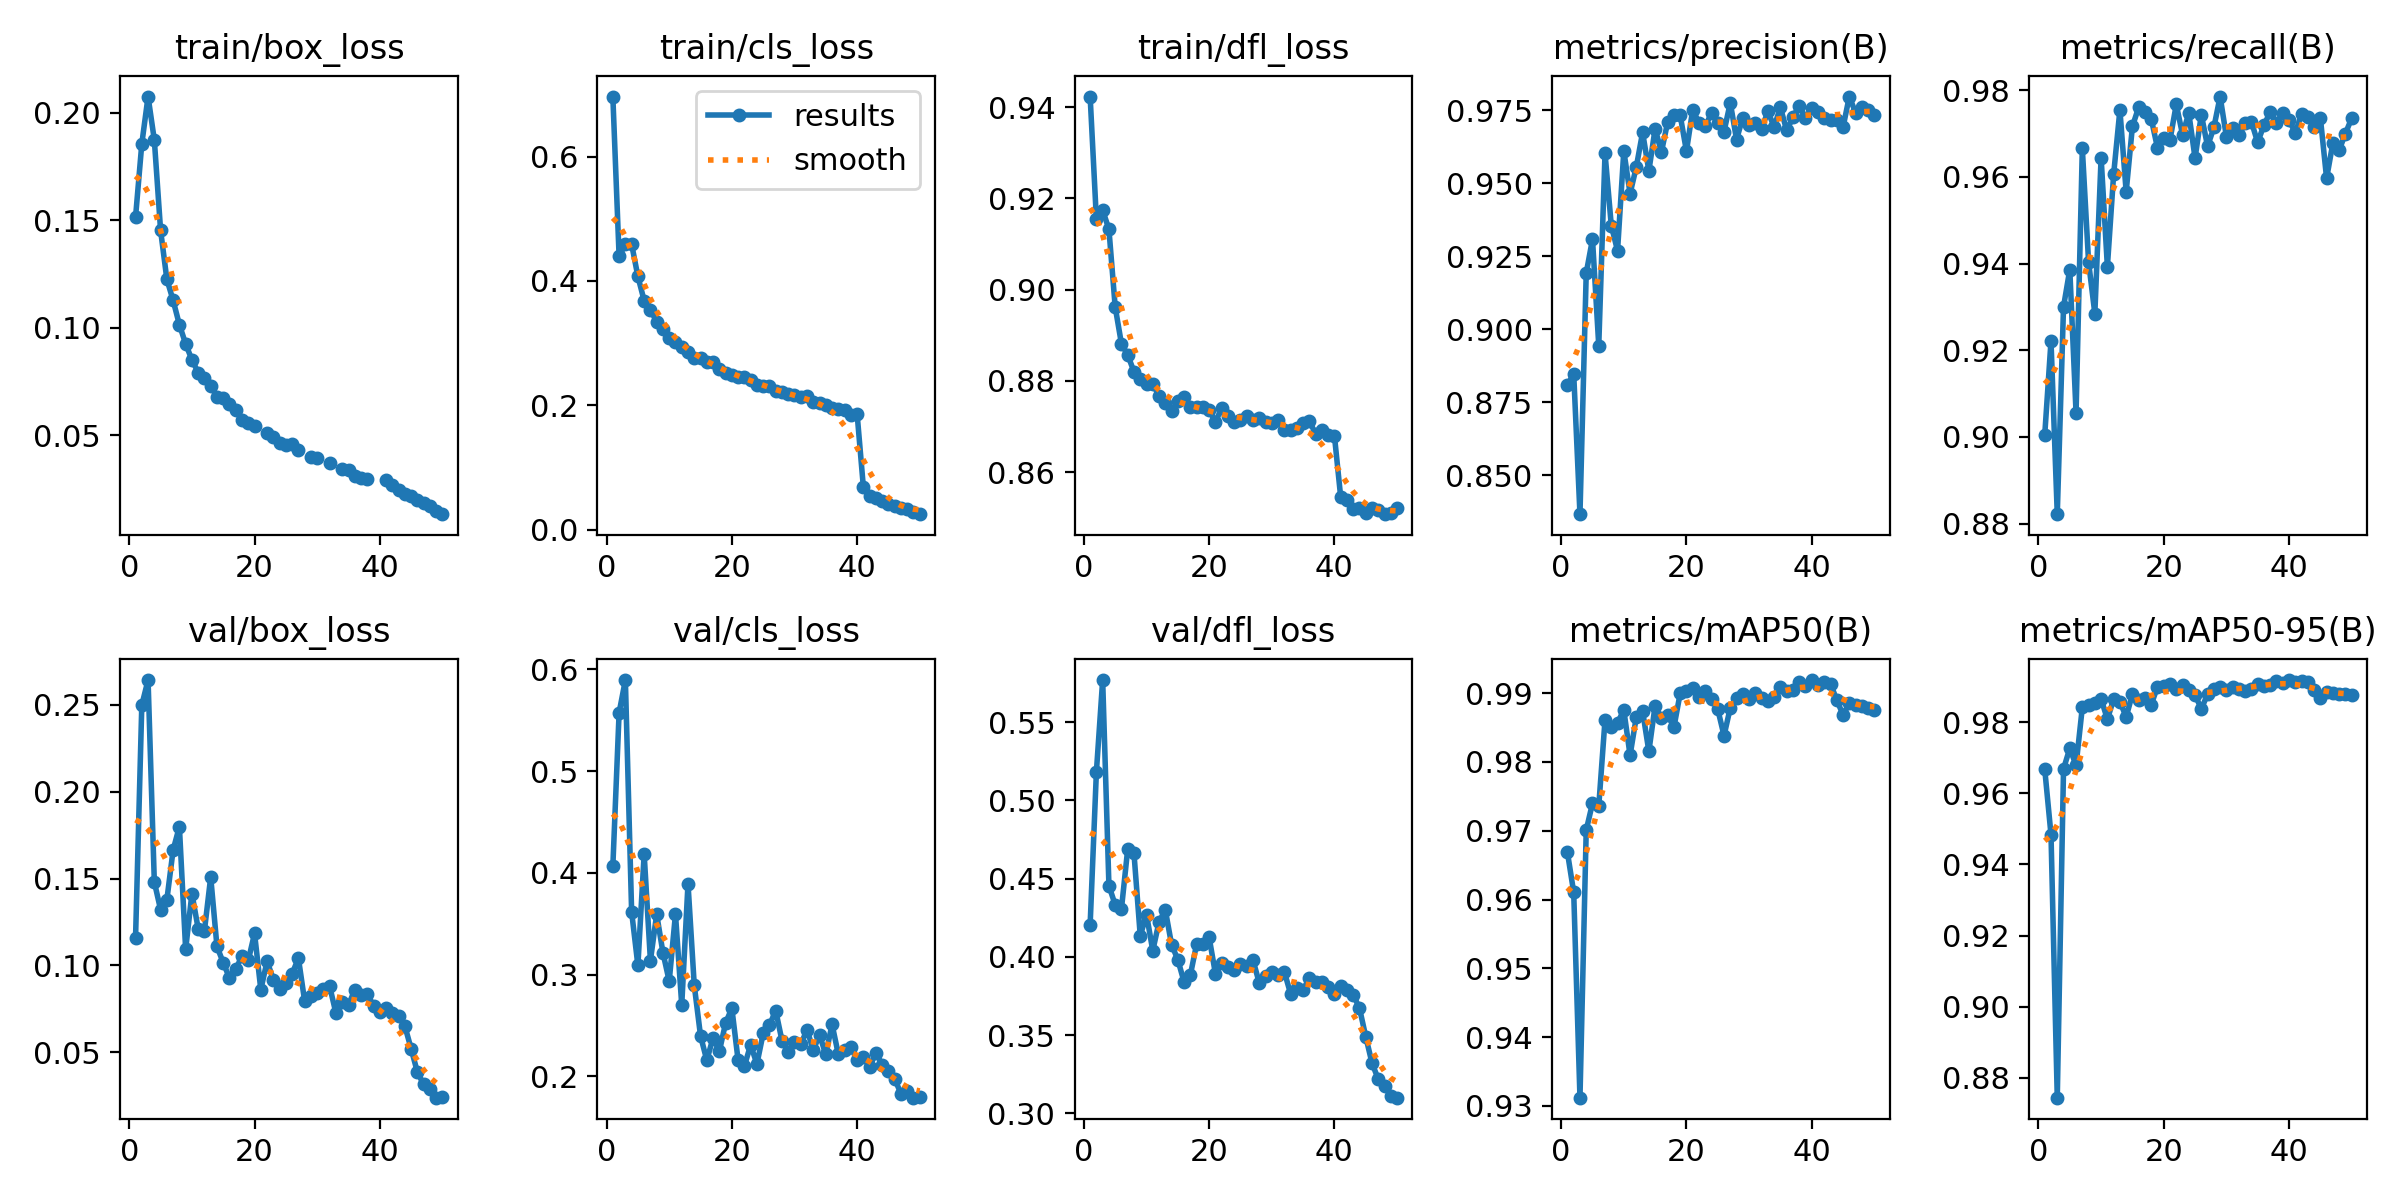

The table this chart was drawn from, first rows:
epoch, time, train/box_loss, train/cls_loss, train/dfl_loss, metrics/precision(B), metrics/recall(B), metrics/mAP50(B), metrics/mAP50-95(B), val/box_loss, val/cls_loss, val/dfl_loss, lr/pg0, lr/pg1, lr/pg2
1, 256, 0.1514, 0.6965, 0.9423, 0.8809, 0.9005, 0.9668, 0.9668, 0.1157, 0.4064, 0.4205, 0.003326, 0.003326, 0.003326
2, 459.9, 0.1856, 0.4396, 0.9154, 0.8848, 0.9221, 0.961, 0.9484, 0.2499, 0.5574, 0.5184, 0.006528, 0.006528, 0.006528
3, 660.6, 0.2076, 0.4588, 0.9174, 0.8367, 0.8822, 0.9312, 0.8744, 0.2643, 0.5896, 0.577, 0.009597, 0.009597, 0.009597
4, 858.6, 0.1874, 0.4591, 0.9132, 0.9193, 0.93, 0.9701, 0.9669, 0.148, 0.3617, 0.4454, 0.009406, 0.009406, 0.009406
5, 1056, 0.1453, 0.4072, 0.8962, 0.9309, 0.9386, 0.974, 0.9727, 0.132, 0.3089, 0.4333, 0.009208, 0.009208, 0.009208
6, 1254, 0.1225, 0.3683, 0.8881, 0.8944, 0.9055, 0.9736, 0.9679, 0.1377, 0.4186, 0.4307, 0.00901, 0.00901, 0.00901
7, 1451, 0.1127, 0.3538, 0.8857, 0.9603, 0.9666, 0.9861, 0.9842, 0.1664, 0.3138, 0.469, 0.008812, 0.008812, 0.008812
8, 1650, 0.1014, 0.334, 0.882, 0.9356, 0.9403, 0.9851, 0.9849, 0.1799, 0.3593, 0.4661, 0.008614, 0.008614, 0.008614
9, 1857, 0.09246, 0.3224, 0.8804, 0.927, 0.9285, 0.9857, 0.9856, 0.1092, 0.3215, 0.4134, 0.008416, 0.008416, 0.008416
10, 2062, 0.085, 0.3088, 0.8793, 0.9611, 0.9645, 0.9875, 0.9866, 0.1413, 0.2935, 0.427, 0.008218, 0.008218, 0.008218
11, 2261, 0.07911, 0.3022, 0.8793, 0.9465, 0.9393, 0.981, 0.9809, 0.1211, 0.3594, 0.4039, 0.00802, 0.00802, 0.00802
12, 2454, 0.07655, 0.2941, 0.8767, 0.9557, 0.9606, 0.9866, 0.9865, 0.1199, 0.2701, 0.4224, 0.007822, 0.007822, 0.007822
13, 2647, 0.07291, 0.2865, 0.875, 0.9675, 0.9755, 0.9874, 0.9858, 0.1509, 0.3894, 0.43, 0.007624, 0.007624, 0.007624
14, 2845, 0.06793, 0.2768, 0.8733, 0.9543, 0.9566, 0.9815, 0.9815, 0.1108, 0.2894, 0.4079, 0.007426, 0.007426, 0.007426
15, 3037, 0.06717, 0.2757, 0.8756, 0.9687, 0.9717, 0.9882, 0.988, 0.1015, 0.2397, 0.3982, 0.007228, 0.007228, 0.007228
16, 3227, 0.06448, 0.2693, 0.8765, 0.9607, 0.9761, 0.9863, 0.9863, 0.09262, 0.2157, 0.3839, 0.00703, 0.00703, 0.00703
17, 3421, 0.06178, 0.2698, 0.8743, 0.971, 0.9749, 0.9868, 0.9868, 0.09776, 0.2378, 0.3884, 0.006832, 0.006832, 0.006832
18, 3616, 0.05711, 0.2577, 0.8742, 0.9734, 0.9734, 0.985, 0.985, 0.1054, 0.2244, 0.4082, 0.006634, 0.006634, 0.006634
19, 3808, 0.05577, 0.2519, 0.8743, 0.9733, 0.9667, 0.99, 0.99, 0.1028, 0.2523, 0.4084, 0.006436, 0.006436, 0.006436
20, 4001, 0.05412, 0.2493, 0.8736, 0.9611, 0.9691, 0.9904, 0.9901, 0.1183, 0.267, 0.4124, 0.006238, 0.006238, 0.006238
21, 4193, inf, 0.245, 0.871, 0.9752, 0.9686, 0.9907, 0.9907, 0.08598, 0.2157, 0.3892, 0.00604, 0.00604, 0.00604
22, 4382, 0.05107, 0.246, 0.8741, 0.9707, 0.9767, 0.9894, 0.9894, 0.1023, 0.2099, 0.3962, 0.005842, 0.005842, 0.005842
23, 4570, 0.04917, 0.2414, 0.8722, 0.9695, 0.9698, 0.9904, 0.9904, 0.09175, 0.2308, 0.3934, 0.005644, 0.005644, 0.005644
24, 4764, 0.04632, 0.2332, 0.8711, 0.9741, 0.9747, 0.9892, 0.9892, 0.08617, 0.212, 0.3914, 0.005446, 0.005446, 0.005446
25, 4964, 0.04531, 0.2309, 0.8714, 0.9708, 0.9643, 0.9877, 0.9877, 0.08983, 0.242, 0.3952, 0.005248, 0.005248, 0.005248
26, 5159, 0.04605, 0.2318, 0.8724, 0.9678, 0.9743, 0.9838, 0.9838, 0.09508, 0.2501, 0.3943, 0.00505, 0.00505, 0.00505
27, 5360, 0.043, 0.2227, 0.8714, 0.9776, 0.9671, 0.9879, 0.9879, 0.1041, 0.2646, 0.398, 0.004852, 0.004852, 0.004852
28, 5554, inf, 0.2209, 0.8718, 0.965, 0.9714, 0.9893, 0.9893, 0.07935, 0.2351, 0.3833, 0.004654, 0.004654, 0.004654
29, 5740, 0.03992, 0.2177, 0.8711, 0.9726, 0.9785, 0.9899, 0.9899, 0.08251, 0.2236, 0.3876, 0.004456, 0.004456, 0.004456
30, 5926, 0.03911, 0.2159, 0.8707, 0.9699, 0.9693, 0.9891, 0.9891, 0.0842, 0.2338, 0.3903, 0.004258, 0.004258, 0.004258
31, 6113, inf, 0.2127, 0.8714, 0.9707, 0.9712, 0.99, 0.99, 0.08641, 0.2312, 0.3886, 0.00406, 0.00406, 0.00406
32, 6299, 0.03718, 0.2145, 0.8692, 0.9687, 0.9696, 0.9894, 0.9894, 0.08779, 0.2457, 0.3905, 0.003862, 0.003862, 0.003862
33, 6485, inf, 0.2057, 0.8692, 0.9746, 0.9724, 0.9888, 0.9888, 0.07229, 0.2258, 0.3765, 0.003664, 0.003664, 0.003664
34, 6671, 0.03441, 0.2034, 0.8697, 0.9693, 0.9727, 0.9895, 0.9895, 0.07874, 0.2406, 0.3801, 0.003466, 0.003466, 0.003466
35, 6858, 0.03388, 0.2008, 0.8708, 0.976, 0.9679, 0.9909, 0.9908, 0.0771, 0.2215, 0.3786, 0.003268, 0.003268, 0.003268
36, 7045, 0.03084, 0.1961, 0.8711, 0.9682, 0.972, 0.9903, 0.9903, 0.0859, 0.251, 0.3865, 0.00307, 0.00307, 0.00307
37, 7231, 0.02987, 0.1947, 0.8684, 0.9726, 0.9749, 0.9904, 0.9904, 0.08313, 0.2216, 0.384, 0.002872, 0.002872, 0.002872
38, 7417, 0.02952, 0.1932, 0.8691, 0.9767, 0.9725, 0.9916, 0.9916, 0.08332, 0.2263, 0.3836, 0.002674, 0.002674, 0.002674
39, 7604, inf, 0.1847, 0.8681, 0.9722, 0.9748, 0.9911, 0.9911, 0.07666, 0.2287, 0.3805, 0.002476, 0.002476, 0.002476
40, 7790, inf, 0.186, 0.868, 0.9758, 0.973, 0.9919, 0.9919, 0.07335, 0.2157, 0.3762, 0.002278, 0.002278, 0.002278
41, 7978, 0.02885, 0.0682, 0.8545, 0.9745, 0.9702, 0.9912, 0.9912, 0.07513, 0.219, 0.3814, 0.00208, 0.00208, 0.00208
42, 8163, 0.02691, 0.05375, 0.854, 0.9725, 0.9745, 0.9917, 0.9917, 0.07262, 0.2091, 0.3789, 0.001882, 0.001882, 0.001882
43, 8348, 0.02445, 0.05038, 0.8518, 0.9718, 0.9738, 0.9914, 0.9914, 0.07082, 0.2232, 0.3758, 0.001684, 0.001684, 0.001684
44, 8532, 0.02272, 0.04571, 0.8522, 0.9718, 0.9715, 0.989, 0.989, 0.06495, 0.2113, 0.3672, 0.001486, 0.001486, 0.001486
45, 8717, 0.02174, 0.04183, 0.8511, 0.9692, 0.9737, 0.9869, 0.9869, 0.05189, 0.2047, 0.349, 0.001288, 0.001288, 0.001288
46, 8903, 0.01952, 0.0382, 0.852, 0.9797, 0.9597, 0.9885, 0.9885, 0.0384, 0.1974, 0.3321, 0.00109, 0.00109, 0.00109
47, 9088, 0.01817, 0.03523, 0.8517, 0.9742, 0.9678, 0.9883, 0.9883, 0.03132, 0.1829, 0.3218, 0.000892, 0.000892, 0.000892
48, 9273, 0.01711, 0.03269, 0.8508, 0.9762, 0.9661, 0.9881, 0.9881, 0.02892, 0.1851, 0.3177, 0.000694, 0.000694, 0.000694
49, 9458, 0.0148, 0.02849, 0.8509, 0.9752, 0.97, 0.9879, 0.9879, 0.02371, 0.1789, 0.3111, 0.000496, 0.000496, 0.000496
50, 9643, 0.01314, 0.02493, 0.8521, 0.9733, 0.9735, 0.9876, 0.9876, 0.02383, 0.18, 0.31, 0.000298, 0.000298, 0.000298
